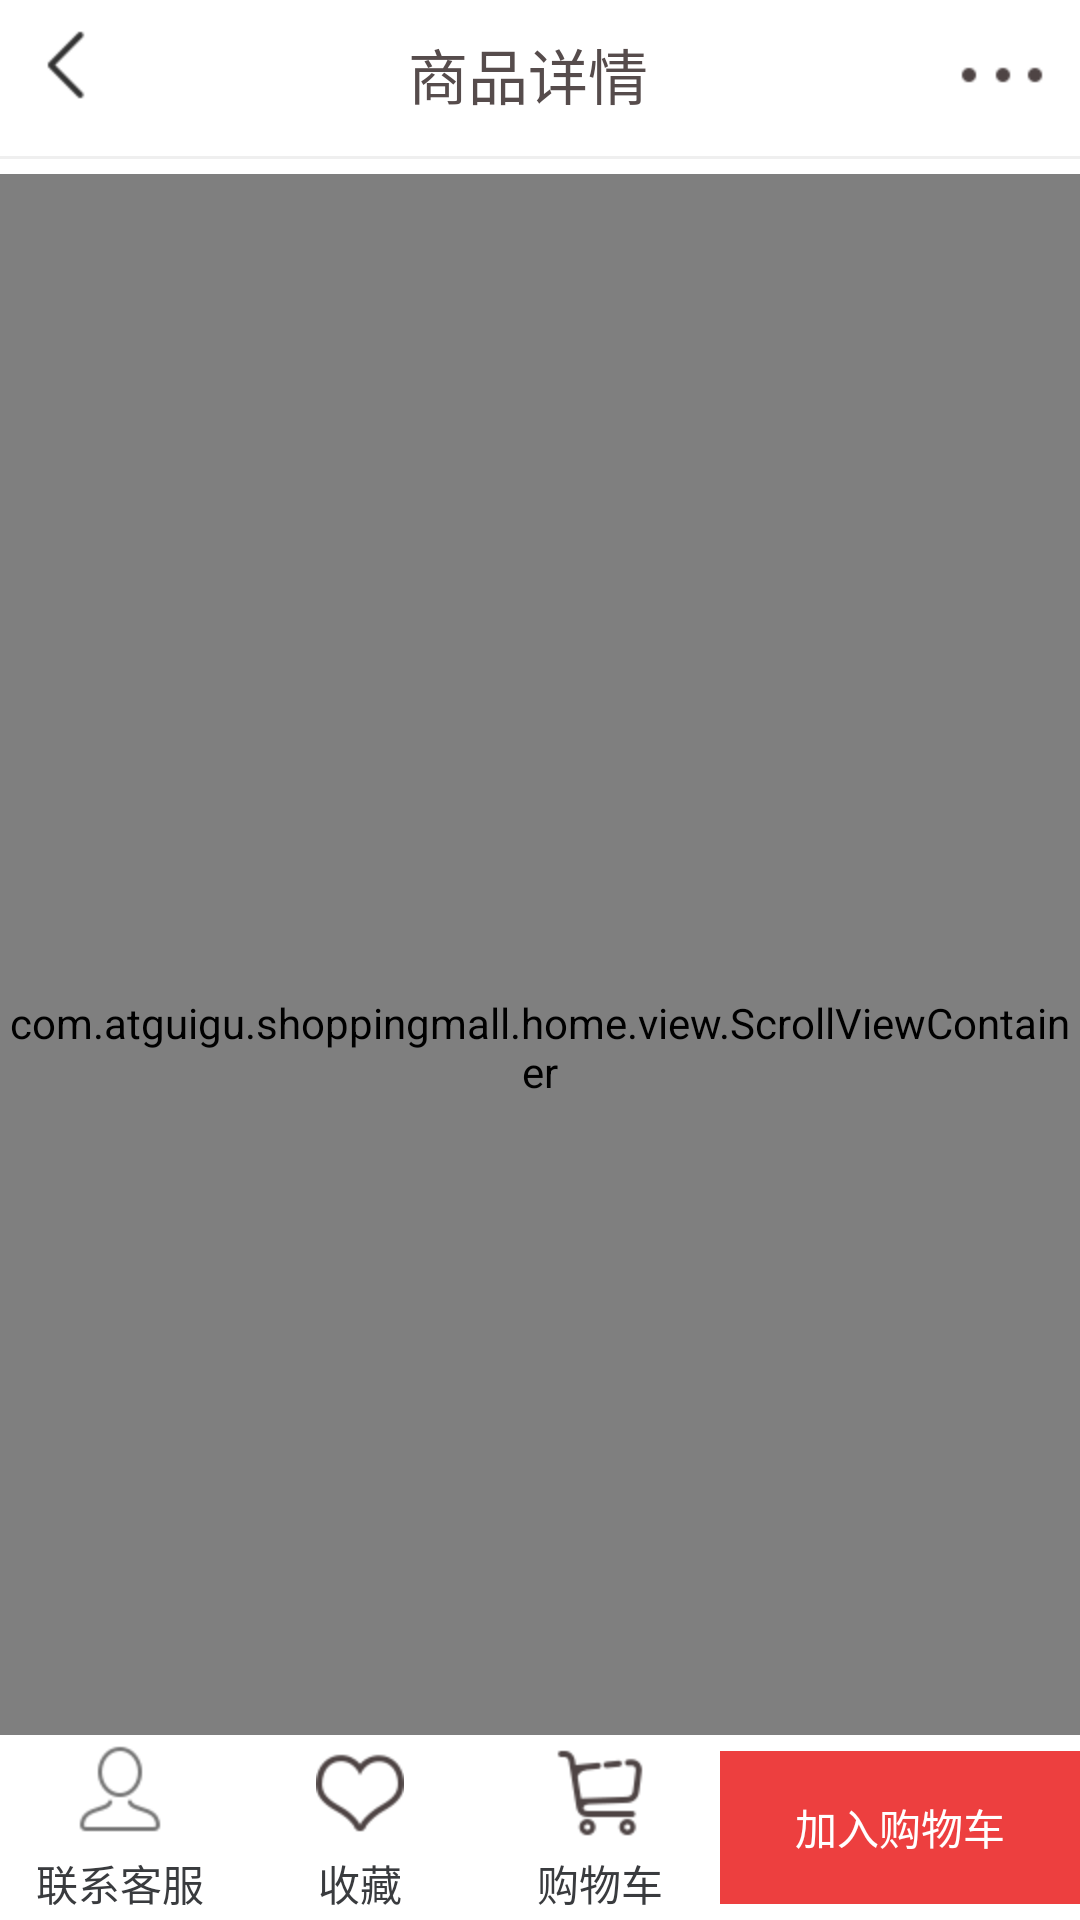

Here is an Android app screen rendered from its layout file. Give the layout XML and the strings, colors and styles it references.
<!-- AndroidManifest.xml: application theme AppTheme -->
<!-- res/layout/activity_goods_info.xml -->
<?xml version="1.0" encoding="utf-8"?>
<LinearLayout xmlns:android="http://schemas.android.com/apk/res/android"
    xmlns:tools="http://schemas.android.com/tools"
    android:layout_width="match_parent"
    android:layout_height="match_parent"
    android:background="#fff"
    android:orientation="vertical"
    tools:context=".app.GoodsInfoActivity">

    <LinearLayout
        android:layout_width="match_parent"
        android:layout_height="wrap_content"
        android:padding="10dp">

        <ImageButton
            android:id="@+id/ib_good_info_back"
            android:layout_width="wrap_content"
            android:layout_height="wrap_content"
            android:background="@drawable/top_bar_left_back" />

        <TextView
            android:layout_width="0dp"
            android:layout_height="wrap_content"
            android:layout_weight="1"
            android:gravity="center"
            android:text="商品详情"
            android:textColor="#564c4c"
            android:textSize="20sp" />

        <ImageButton
            android:id="@+id/ib_good_info_more"
            android:layout_width="wrap_content"
            android:layout_height="wrap_content"
            android:background="@drawable/icon_more" />

    </LinearLayout>
    
    <View
        android:layout_width="match_parent"
        android:layout_height="1dp"
        android:background="#eeee" />

    <FrameLayout
        android:layout_width="match_parent"
        android:layout_height="0dp"
        android:layout_marginTop="5dp"
        android:layout_weight="1">

        <LinearLayout
            android:layout_width="match_parent"
            android:layout_height="match_parent"
            android:orientation="vertical">

            <com.atguigu.shoppingmall.home.view.ScrollViewContainer
                android:layout_width="match_parent"
                android:layout_height="match_parent">

                <ScrollView
                    android:layout_width="match_parent"
                    android:layout_height="match_parent"
                    android:scrollbars="none">

                    <LinearLayout
                        android:layout_width="match_parent"
                        android:layout_height="match_parent"
                        android:background="#fff"
                        android:orientation="vertical">

                        <ImageView
                            android:id="@+id/iv_good_info_image"
                            android:layout_width="match_parent"
                            android:layout_height="350dp"
                            android:layout_gravity="center_horizontal" />

                        <TextView
                            android:id="@+id/tv_good_info_name"
                            android:layout_width="match_parent"
                            android:layout_height="wrap_content"
                            android:layout_marginLeft="15dp"
                            android:text="【预售】《来年就交给你啦》珍藏画册 限量礼盒版"
                            android:textColor="#323427" />

                        <TextView
                            android:id="@+id/tv_good_info_desc"
                            android:layout_width="match_parent"
                            android:layout_height="wrap_content"
                            android:padding="10dp"
                            android:text="预售截止10月15日，预售期为限量礼盒版，包括特制木盒x1、画集x1、邮票x1套、书签x1、贴纸x1、信封x1、礼盒特"
                            android:textColor="#767f86" />

                        <TextView
                            android:id="@+id/tv_good_info_price"
                            android:layout_width="match_parent"
                            android:layout_height="wrap_content"
                            android:padding="10dp"
                            android:text="￥150.00"
                            android:textColor="#ed3f3f"
                            android:textSize="20sp" />

                        <View
                            android:layout_width="match_parent"
                            android:layout_height="1dp"
                            android:layout_margin="10dp"
                            android:background="#eeee" />

                        <LinearLayout
                            android:layout_width="match_parent"
                            android:layout_height="wrap_content"
                            android:orientation="horizontal"
                            android:padding="10dp">

                            <TextView
                                android:layout_width="wrap_content"
                                android:layout_height="wrap_content"
                                android:text="由"
                                android:textColor="#3c3d40" />

                            <TextView
                                android:id="@+id/tv_good_info_store"
                                android:layout_width="wrap_content"
                                android:layout_height="wrap_content"
                                android:text="尚硅谷"
                                android:textColor="#ff4040" />

                            <TextView
                                android:layout_width="wrap_content"
                                android:layout_height="wrap_content"
                                android:text="发货"
                                android:textColor="#3c3d40" />
                        </LinearLayout>

                        <View
                            android:layout_width="match_parent"
                            android:layout_height="8dp"
                            android:background="#eeee" />

                        <TextView
                            android:id="@+id/tv_good_info_style"
                            android:layout_width="match_parent"
                            android:layout_height="wrap_content"
                            android:drawableRight="@drawable/home_arrow_right"
                            android:padding="10dp"
                            android:text="请选择款式"
                            android:textColor="#3c3d40" />

                        <View
                            android:layout_width="match_parent"
                            android:layout_height="8dp"
                            android:background="#eeee" />

                        <TextView
                            android:layout_width="match_parent"
                            android:layout_height="wrap_content"
                            android:padding="10dp"
                            android:text="提示：普通商品享有质量问题7天退货，签收后3个工作日内可换货。其他特殊商品（如手办）的售后以页面说明为准"
                            android:textColor="#3c3d40" />

                        <View
                            android:layout_width="match_parent"
                            android:layout_height="8dp"
                            android:background="#eeee" />

                        <TextView
                            android:layout_width="match_parent"
                            android:layout_height="wrap_content"
                            android:gravity="center"
                            android:padding="10dp"
                            android:text="图文详情"
                            android:textColor="#3c3d40"
                            android:textSize="15sp" />

                        <View
                            android:layout_width="match_parent"
                            android:layout_height="1dp"
                            android:background="#ed3f3f" />

                    </LinearLayout>
                </ScrollView>

                <ScrollView
                    android:layout_width="match_parent"
                    android:layout_height="match_parent">

                    <WebView
                        android:id="@+id/wb_good_info_more"
                        android:layout_width="match_parent"
                        android:layout_height="match_parent"></WebView>

                </ScrollView>

            </com.atguigu.shoppingmall.home.view.ScrollViewContainer>
        </LinearLayout>

        <LinearLayout
            android:id="@+id/ll_goods_root"
            android:layout_width="match_parent"
            android:layout_height="wrap_content"
            android:layout_gravity="bottom"
            android:background="#fff">

            <TextView
                android:id="@+id/tv_good_info_callcenter"
                android:layout_width="0dp"
                android:layout_height="wrap_content"
                android:layout_weight="1"
                android:drawablePadding="5dp"
                android:drawableTop="@drawable/icon_callserver_unpressed"
                android:gravity="center"
                android:padding="2dp"
                android:text="联系客服"
                android:textColor="#393b3e" />

            <TextView
                android:id="@+id/tv_good_info_collection"
                android:layout_width="0dp"
                android:layout_height="wrap_content"
                android:layout_weight="1"
                android:drawablePadding="5dp"
                android:drawableTop="@drawable/good_uncollected"
                android:gravity="center"
                android:padding="2dp"
                android:text="收藏"
                android:textColor="#393b3e" />


            <TextView
                android:id="@+id/tv_good_info_cart"
                android:layout_width="0dp"
                android:layout_height="wrap_content"
                android:layout_weight="1"
                android:drawablePadding="5dp"
                android:drawableTop="@drawable/icon_good_detail_cart"
                android:gravity="center"
                android:padding="2dp"
                android:text="购物车"
                android:textColor="#393b3e" />

            <Button
                android:id="@+id/btn_good_info_addcart"
                android:layout_width="120dp"
                android:layout_height="51dp"
                android:layout_gravity="center"
                android:background="@drawable/add_cart_bg_selector"
                android:gravity="center"
                android:text="加入购物车"
                android:textColor="#fff" />
        </LinearLayout>

        <include layout="@layout/more_layout" />
    </FrameLayout>


</LinearLayout>
<!-- res/layout/more_layout.xml (included above) -->
<?xml version="1.0" encoding="utf-8"?>
<LinearLayout xmlns:android="http://schemas.android.com/apk/res/android"
    android:id="@+id/ll_root"
    android:layout_width="match_parent"
    android:layout_height="match_parent"
    android:orientation="vertical"
    android:visibility="gone">

    <LinearLayout
        android:layout_width="match_parent"
        android:layout_height="wrap_content"
        android:background="#fff">

        <TextView
            android:id="@+id/tv_more_share"
            android:layout_width="0dp"
            android:layout_height="wrap_content"
            android:layout_weight="1"
            android:drawableTop="@drawable/comm_share"
            android:gravity="center"
            android:text="分享"
            android:textColor="#b5b5b5" />

        <TextView
            android:id="@+id/tv_more_search"
            android:layout_width="0dp"
            android:layout_height="wrap_content"
            android:layout_weight="1"
            android:drawableTop="@drawable/icon_search_white"
            android:gravity="center"
            android:text="搜索"
            android:textColor="#b5b5b5" />

        <TextView
            android:id="@+id/tv_more_home"
            android:layout_width="0dp"
            android:layout_height="wrap_content"
            android:layout_weight="1"
            android:drawableTop="@drawable/top_bar_right_home_btn"
            android:gravity="center"
            android:text="首页"
            android:textColor="#b5b5b5" />
    </LinearLayout>

    <Button
        android:id="@+id/btn_more"
        android:layout_width="match_parent"
        android:layout_height="match_parent"
        android:background="#88000000" />
</LinearLayout>
<!-- resources referenced by this layout -->
<resources>
  <!-- drawable add_cart_bg_selector (drawable) -->
  <?xml version="1.0" encoding="utf-8"?>
  <selector xmlns:android="http://schemas.android.com/apk/res/android">
      <item android:drawable="@drawable/button_false" android:state_pressed="false" />
      <item android:drawable="@drawable/button_true" android:state_pressed="true" />
  </selector>
  <!-- drawable comm_share: png bitmap (drawable-hdpi-v4, 1405 bytes) -->
  <!-- drawable good_uncollected: png bitmap (drawable-hdpi-v4, 1375 bytes) -->
  <!-- drawable home_arrow_right: png bitmap (drawable-hdpi-v4, 112 bytes) -->
  <!-- drawable icon_callserver_unpressed: png bitmap (drawable-hdpi-v4, 1061 bytes) -->
  <!-- drawable icon_good_detail_cart: png bitmap (drawable-hdpi-v4, 1396 bytes) -->
  <!-- drawable icon_more: png bitmap (drawable-hdpi-v4, 224 bytes) -->
  <!-- drawable icon_search_white: png bitmap (drawable-hdpi-v4, 825 bytes) -->
  <!-- drawable top_bar_left_back: png bitmap (drawable-hdpi-v4, 596 bytes) -->
  <!-- drawable top_bar_right_home_btn: png bitmap (drawable-hdpi-v4, 1039 bytes) -->
  <style name="AppTheme" parent="Theme.AppCompat.Light.DarkActionBar">
          
          <item name="colorPrimary">@color/colorPrimary</item>
          <item name="colorPrimaryDark">@color/colorPrimaryDark</item>
          <item name="colorAccent">@color/colorAccent</item>
      </style>
  <!-- drawable button_false: png bitmap (drawable-hdpi-v4, 18440 bytes) -->
  <!-- drawable button_true: png bitmap (drawable-hdpi-v4, 18440 bytes) -->
  <color name="colorPrimary">#3F51B5</color>
  <color name="colorPrimaryDark">#303F9F</color>
  <color name="colorAccent">#FF4081</color>
</resources>
